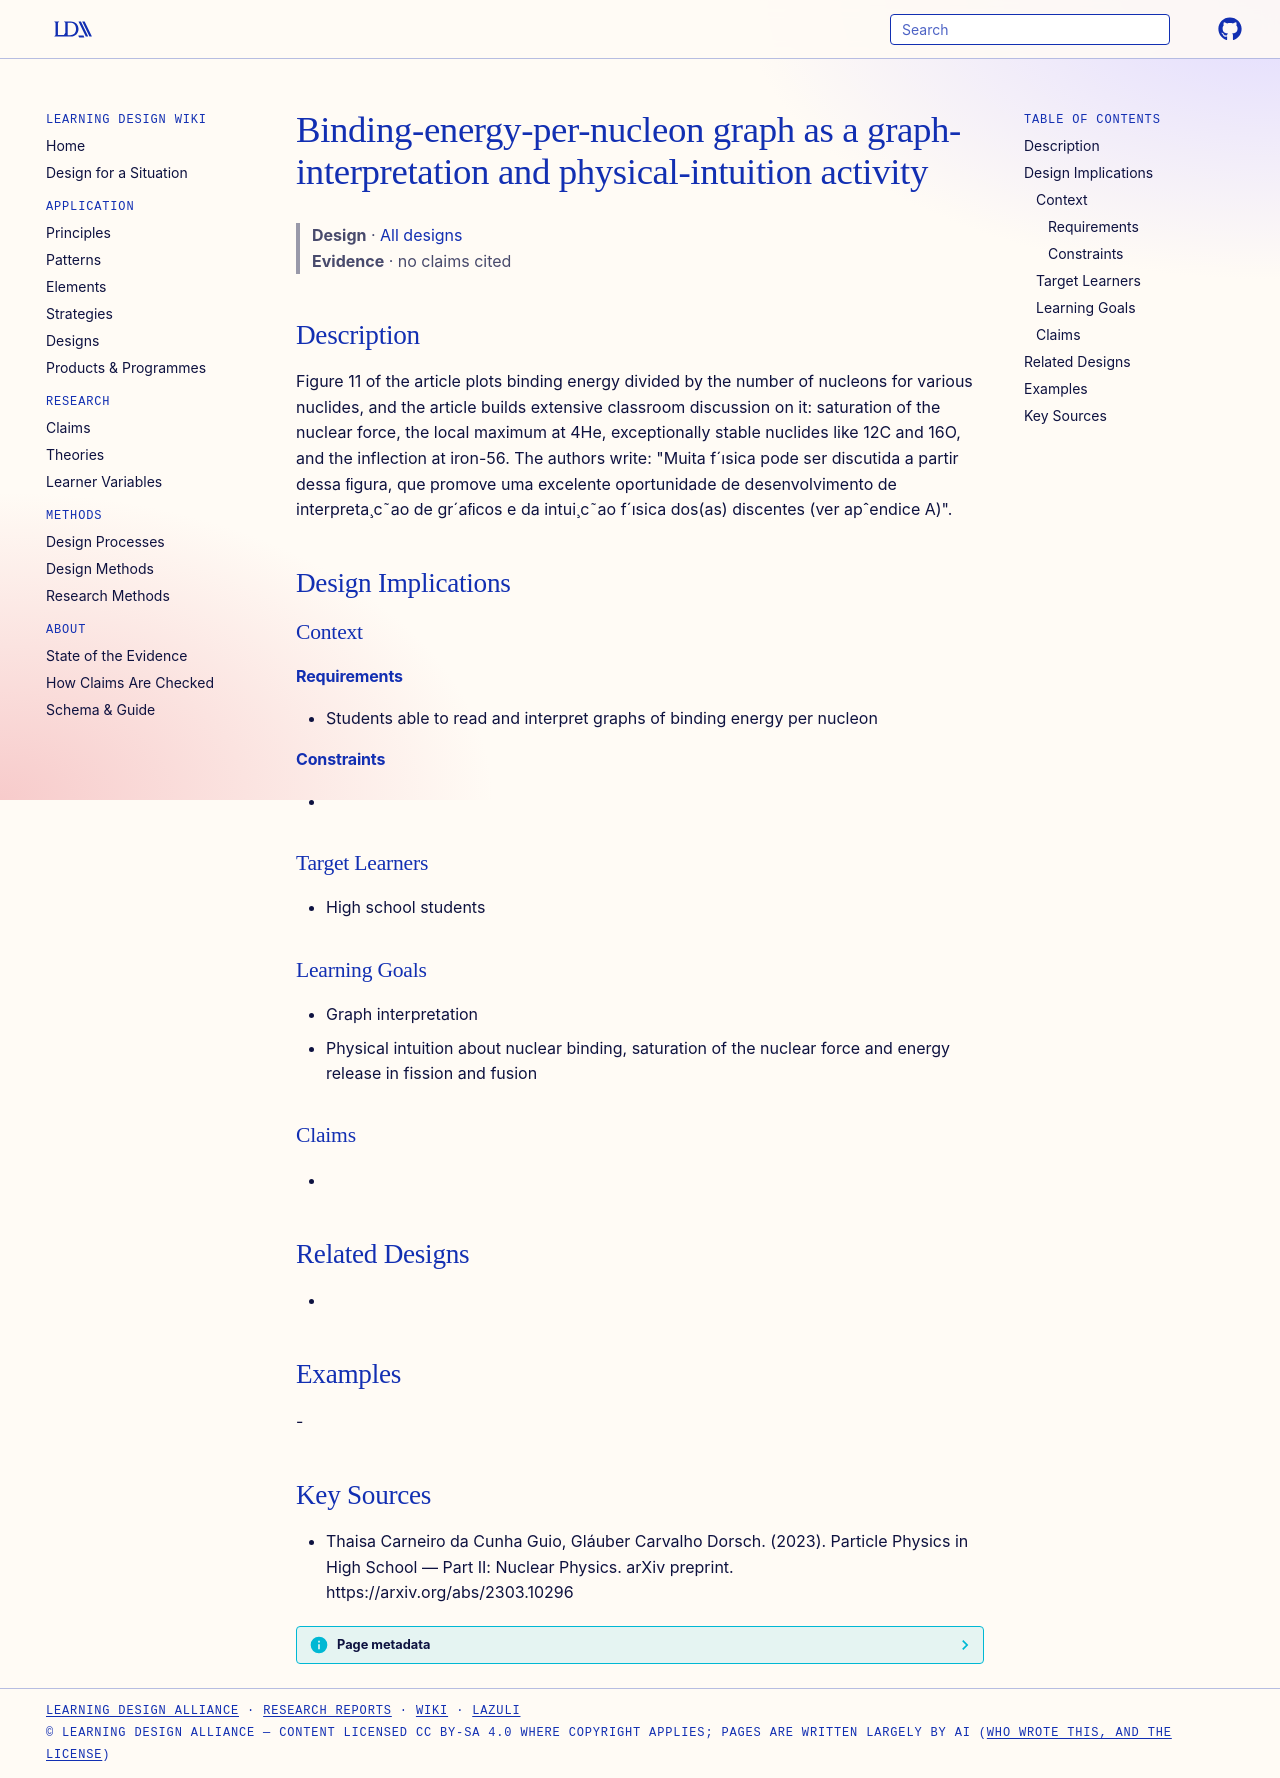

repository: Learning-Design-Alliance/learning-wiki · page: designs/binding-energy-per-nucleon-graph-activity/index.html · generator: mkdocs

---
type: design
id: binding-energy-per-nucleon-graph-activity
title: Binding-energy-per-nucleon graph as a graph-interpretation and physical-intuition activity
description: "Figure 11 of the article plots binding energy divided by the number of nucleons for various nuclides, and the article builds extensive classroom discussion on it: saturation of the nuclear force, the local maximum at..."
status: review
generated:
  by: "process:settle-candidates"
  at: 2026-11-19
sources:
  - id: thaisa-carneiro-da-cunha-guio-2023
    resource: "https://arxiv.org/abs/2303.10296"
    title: "Thaisa Carneiro da Cunha Guio, Gláuber Carvalho Dorsch. (2023). Particle Physics in High School — Part II: Nuclear Physics. arXiv preprint. https://arxiv.org/abs/2303.10296"
    author: Thaisa Carneiro da Cunha Guio, Gláuber Carvalho Dorsch
---

# Binding-energy-per-nucleon graph as a graph-interpretation and physical-intuition activity

> **Design** · [All designs](index.md)
> **Evidence** · no claims cited

## Description
Figure 11 of the article plots binding energy divided by the number of nucleons for various nuclides, and the article builds extensive classroom discussion on it: saturation of the nuclear force, the local maximum at 4He, exceptionally stable nuclides like 12C and 16O, and the inflection at iron-56. The authors write: "Muita f´ısica pode ser discutida a partir dessa ﬁgura, que promove uma excelente oportunidade de desenvolvimento de interpreta¸c˜ao de gr´aﬁcos e da intui¸c˜ao f´ısica dos(as) discentes (ver apˆendice A)".

## Design Implications

### Context
#### Requirements
- Students able to read and interpret graphs of binding energy per nucleon
#### Constraints
- 

### Target Learners
- High school students

### Learning Goals
- Graph interpretation
- Physical intuition about nuclear binding, saturation of the nuclear force and energy release in fission and fusion

### Claims
- 

## Related Designs
- 

## Examples
-

## Key Sources
- Thaisa Carneiro da Cunha Guio, Gláuber Carvalho Dorsch. (2023). Particle Physics in High School — Part II: Nuclear Physics. arXiv preprint. https://arxiv.org/abs/2303.10296
